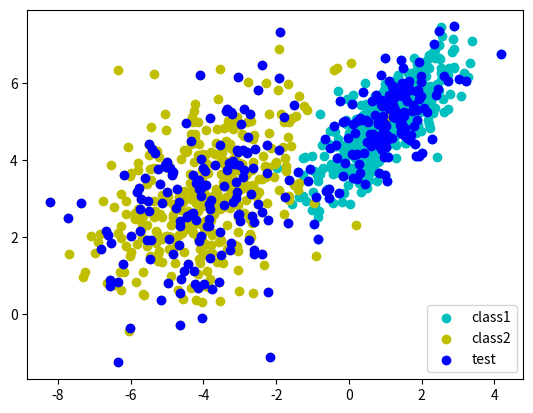
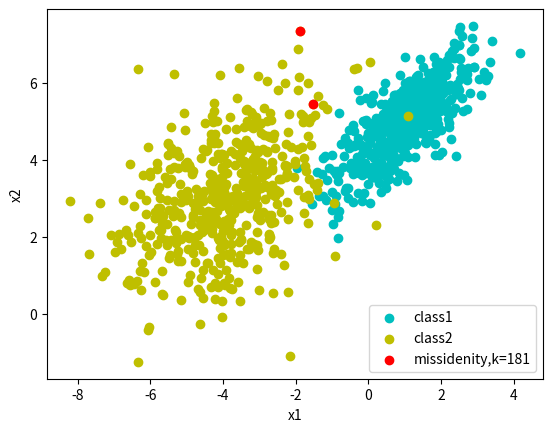
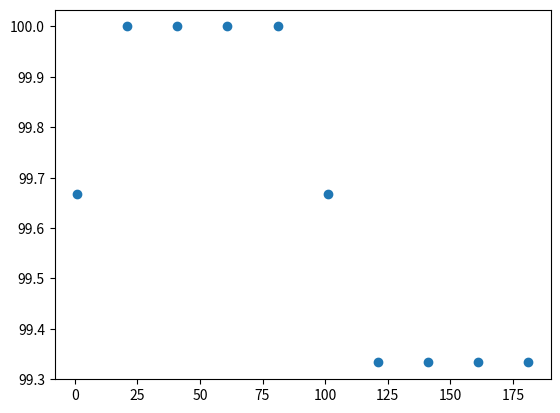

Source code (Python) for these figures, in order: (Note: this script raises an exception after producing the figures.)
# -*- coding: utf-8 -*-
"""
Created on Sat Dec  2 14:25:22 2017

[redacted]
"""

import numpy as np
import time
from scipy.spatial.distance import euclidean
from scipy import stats
from matplotlib import pyplot as plt


def calc_all_distancies(data_x, unknown):
    '''
        Function calculates distancies between each pairs of known and unknown points
    '''
    num_pred = unknown.shape[0]
    num_data = data_x.shape[0]
    dists = np.zeros((num_pred,num_data))
    for i in range(num_pred):
        for j in range(num_data):
            dists[i,j] = euclidean(unknown[i],data_x[j])
    return dists


def predict(dists, data_y, k):
    '''
        Function predicts the class of the unknown point by the k nearest neighbours
    '''
    num_pred = dists.shape[0] # data_y.shape[0]
    y_pred = np.zeros(num_pred)
    for j in range(num_pred):
        dst = dists[j]
        closest_y = data_y[dst.argsort()[:k]]
#        import pdb;pdb.set_trace()
        y_pred[j] = stats.mode(closest_y, None).mode
    return y_pred


def accuracy(predicted,real):
    '''
        Calculates accuracy percentage
    '''
    correct = sum(predicted == real)
    total = len(predicted)
    return 100*correct/total


def compare_k(data_x, data_y, test_x, test_y, kmin=1, kmax=50, kstep=4):
    '''
        Main comparing function
    '''
    k = list(range(kmin, kmax, kstep))
    steps = len(k)
    features = np.zeros((steps,3))
    
    print('Evaluating distancies started')
    
    t0 = time.time()
    distancies = calc_all_distancies(data_x,test_x)
    miss = []
    t = time.time()
    s1 = data_x.shape[0]
    s2 = test_x.shape[0]
    
    print('Distancies completed in %d seconds for %dx%d' %(t-t0,s1,s2))
    
    for j in range(steps):
        t0 = time.time()
        yk = predict(distancies,data_y,k[j])
        t = time.time() - t0
        features[j][0] = k[j]
        features[j][1] = accuracy(yk,test_y)
        features[j][2] = t
        cond = yk!=test_y
        miss.append({
            'k':k[j],
            'acc':features[j][1],
            'x':test_x[cond]}
        )
        
        print('k={0}, accuracy = {1}%, time = {2} sec'.format(k[j],features[j][1],features[j][2]))
        
    return features, miss

if __name__ == "__main__":
    num_observations = 500
    x1 = np.random.multivariate_normal([1, 5], [[1, .75], [.75, 1]], num_observations)
    x2 = np.random.multivariate_normal([-4, 3], [[2, .75], [.75, 2]], num_observations)

    
    X = np.vstack((x1, x2)).astype(np.float32)
    Y = np.hstack((np.zeros(num_observations),
                   np.ones(num_observations)))
    
    
    ratio = 0.7
    l = len(X)
    n = int(l * ratio)
    indexes = np.random.permutation(l)
    X = X[indexes]
    Y = Y[indexes]
    
    x_trn = X[:n]
    y_trn = Y[:n]
    x_tst = X[n:]
    y_tst = Y[n:]
    
    res, ms = compare_k(x_trn, y_trn, x_tst, y_tst,1,201,20)
    
    # initial data
    fig = plt.figure()
    plt.scatter(x1[:, 0], x1[:, 1], color='c',label='class1')
    plt.scatter(x2[:, 0], x2[:, 1], color='y',label='class2')
    # randomly selected data
    plt.scatter(x_tst[:,0],x_tst[:,1],color='b',label='test')
    plt.legend(loc='best')
    
    
    # missidentifies for k = value
    plt.figure()
    plt.scatter(x1[:, 0], x1[:, 1], color='c', label='class1')
    plt.scatter(x2[:, 0], x2[:, 1], color='y', label='class2')
    plt.scatter(ms[-1]['x'][:,0],ms[-1]['x'][:,1],color='r',label='missidenity,k=%d'%ms[-1]['k'])
    plt.legend(loc='best')
    plt.xlabel('x1')
    plt.ylabel('x2')
    plt.figure()
    
    
    # accuracy plot
    k = plt.scatter(res[:, 0], res[:, 1])
    plt.ylim(min(res[:, 1]) - 2, max(res[:, 1])+1, 4)
    plt.xlabel('k')
    plt.ylabel('accuracy, %')
    plt.show()